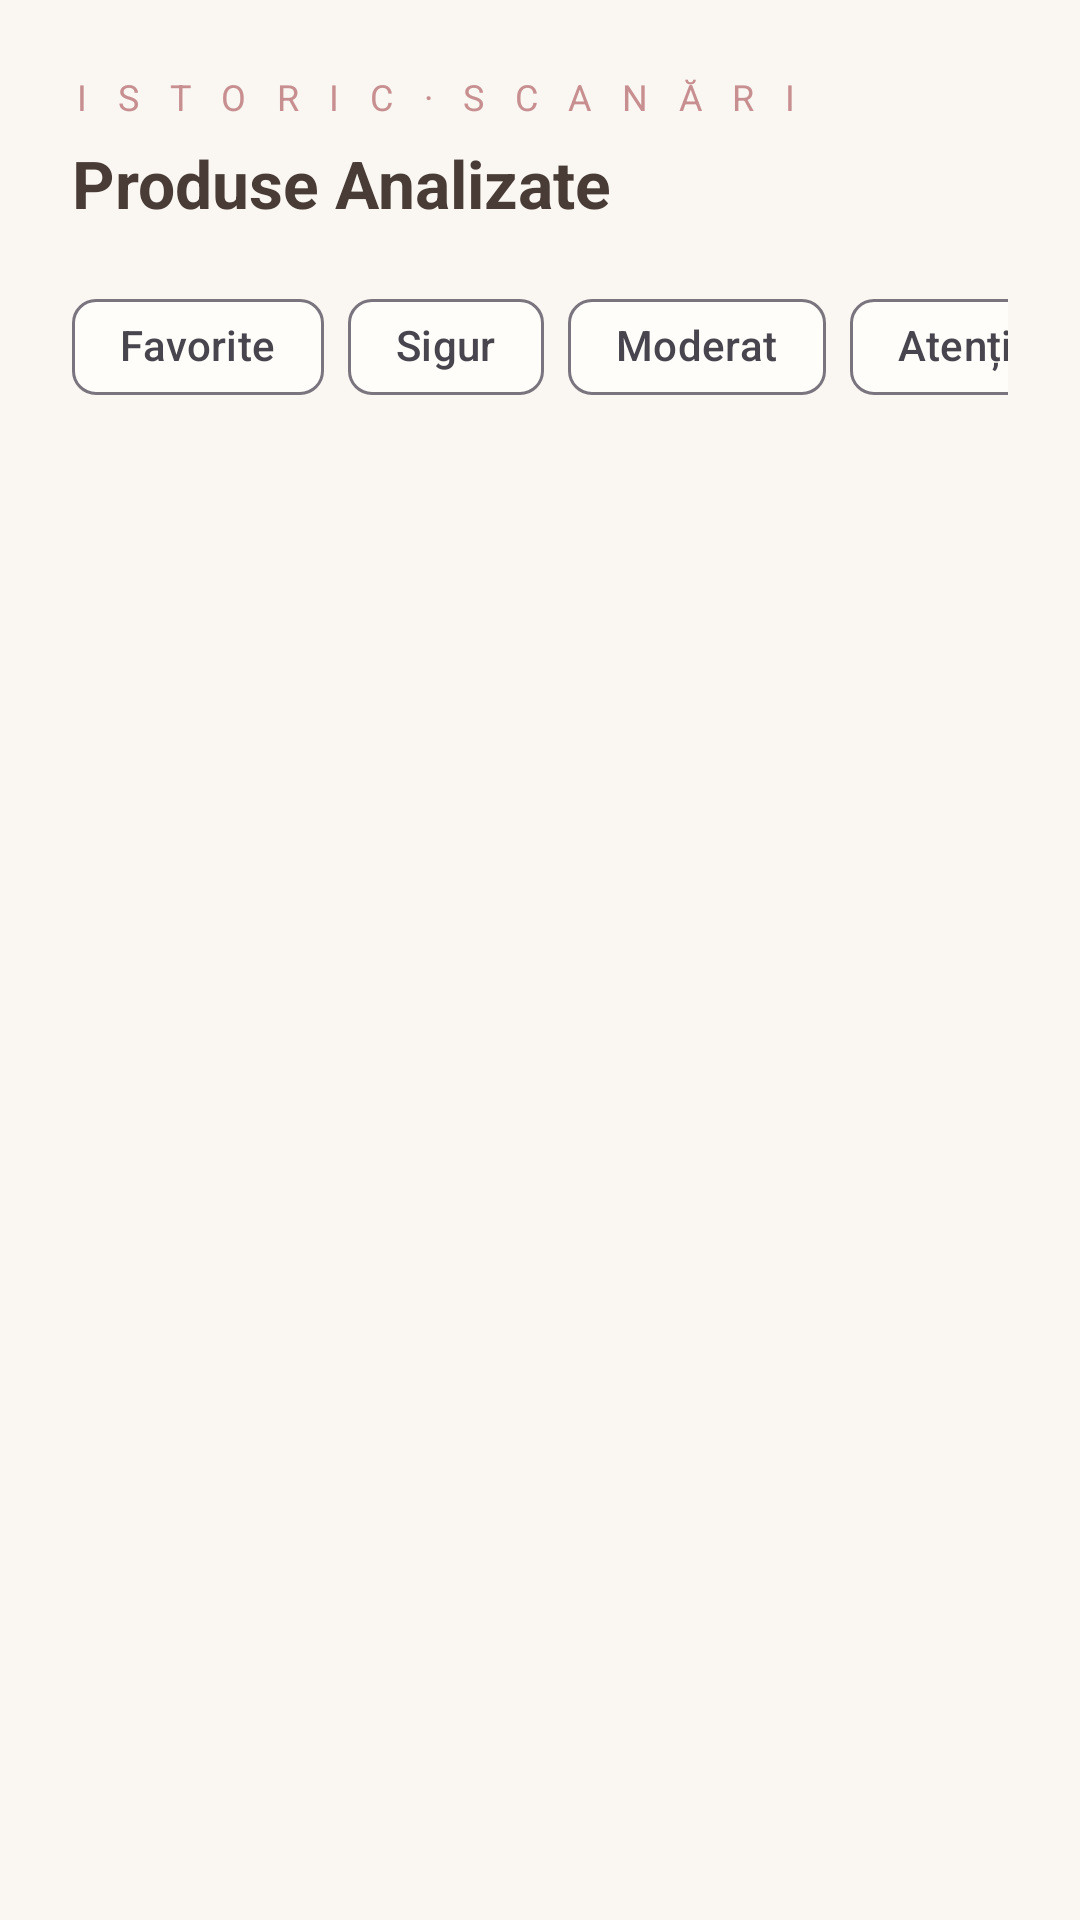

Reconstruct the res/layout file that produces this screen, plus the resources it refers to.
<!-- AndroidManifest.xml: application theme Theme.SkinCheck -->
<!-- res/layout/fragment_history.xml -->
<?xml version="1.0" encoding="utf-8"?>
<LinearLayout xmlns:android="http://schemas.android.com/apk/res/android"
    xmlns:app="http://schemas.android.com/apk/res-auto"
    android:layout_width="match_parent"
    android:layout_height="match_parent"
    android:orientation="vertical"
    android:padding="24dp"
    android:background="@color/jo_background">

    <TextView
        android:layout_width="wrap_content"
        android:layout_height="wrap_content"
        android:text="I S T O R I C · S C A N Ă R I"
        android:textSize="12sp"
        android:letterSpacing="0.3"
        android:textColor="@color/jo_accent"
        android:layout_marginBottom="6dp" />

    <TextView
        android:layout_width="match_parent"
        android:layout_height="wrap_content"
        android:text="Produse Analizate"
        android:textSize="22sp"
        android:textStyle="bold"
        android:textColor="@color/jo_primary"
        android:layout_marginBottom="16dp" />

    
    <HorizontalScrollView
        android:layout_width="match_parent"
        android:layout_height="wrap_content"
        android:scrollbars="none"
        android:layout_marginBottom="16dp">

        <com.google.android.material.chip.ChipGroup
            android:id="@+id/chipGroup"
            android:layout_width="wrap_content"
            android:layout_height="wrap_content"
            app:singleSelection="true"
            app:selectionRequired="false">

            <com.google.android.material.chip.Chip
                android:id="@+id/chipFav"
                style="@style/Widget.Material3.Chip.Filter"
                android:layout_width="wrap_content"
                android:layout_height="wrap_content"
                android:text="Favorite" />

            <com.google.android.material.chip.Chip
                android:id="@+id/chipGreen"
                style="@style/Widget.Material3.Chip.Filter"
                android:layout_width="wrap_content"
                android:layout_height="wrap_content"
                android:text="Sigur" />

            <com.google.android.material.chip.Chip
                android:id="@+id/chipYellow"
                style="@style/Widget.Material3.Chip.Filter"
                android:layout_width="wrap_content"
                android:layout_height="wrap_content"
                android:text="Moderat" />

            <com.google.android.material.chip.Chip
                android:id="@+id/chipRed"
                style="@style/Widget.Material3.Chip.Filter"
                android:layout_width="wrap_content"
                android:layout_height="wrap_content"
                android:text="Atenție" />

        </com.google.android.material.chip.ChipGroup>
    </HorizontalScrollView>

    
    <TextView
        android:id="@+id/tvEmpty"
        android:layout_width="match_parent"
        android:layout_height="wrap_content"
        android:text="Niciun produs găsit în această categorie."
        android:textSize="14sp"
        android:textColor="@color/jo_secondary"
        android:gravity="center"
        android:visibility="gone"
        android:layout_marginTop="32dp"
        android:layout_marginBottom="16dp" />

    
    <androidx.recyclerview.widget.RecyclerView
        android:id="@+id/rvHistory"
        android:layout_width="match_parent"
        android:layout_height="match_parent"
        android:clipToPadding="false"
        android:paddingBottom="24dp" />

</LinearLayout>
<!-- resources referenced by this layout -->
<resources>
  <color name="jo_accent">#C88F91</color>
  <color name="jo_background">#FAF7F2</color>
  <color name="jo_primary">#493B36</color>
  <color name="jo_secondary">#8A7A72</color>
  <style name="Theme.SkinCheck" parent="Theme.Material3.Light.NoActionBar">
          
          <item name="colorPrimary">@color/jo_primary</item>
          <item name="colorSecondary">@color/jo_accent</item>
          <item name="colorSurface">@color/jo_surface</item>
  
          
          <item name="android:windowBackground">@color/jo_background</item>
  
          
          <item name="android:statusBarColor">@color/jo_background</item>
          <item name="android:windowLightStatusBar">true</item>
      </style>
  <color name="jo_surface">#FFFDF9</color>
</resources>
